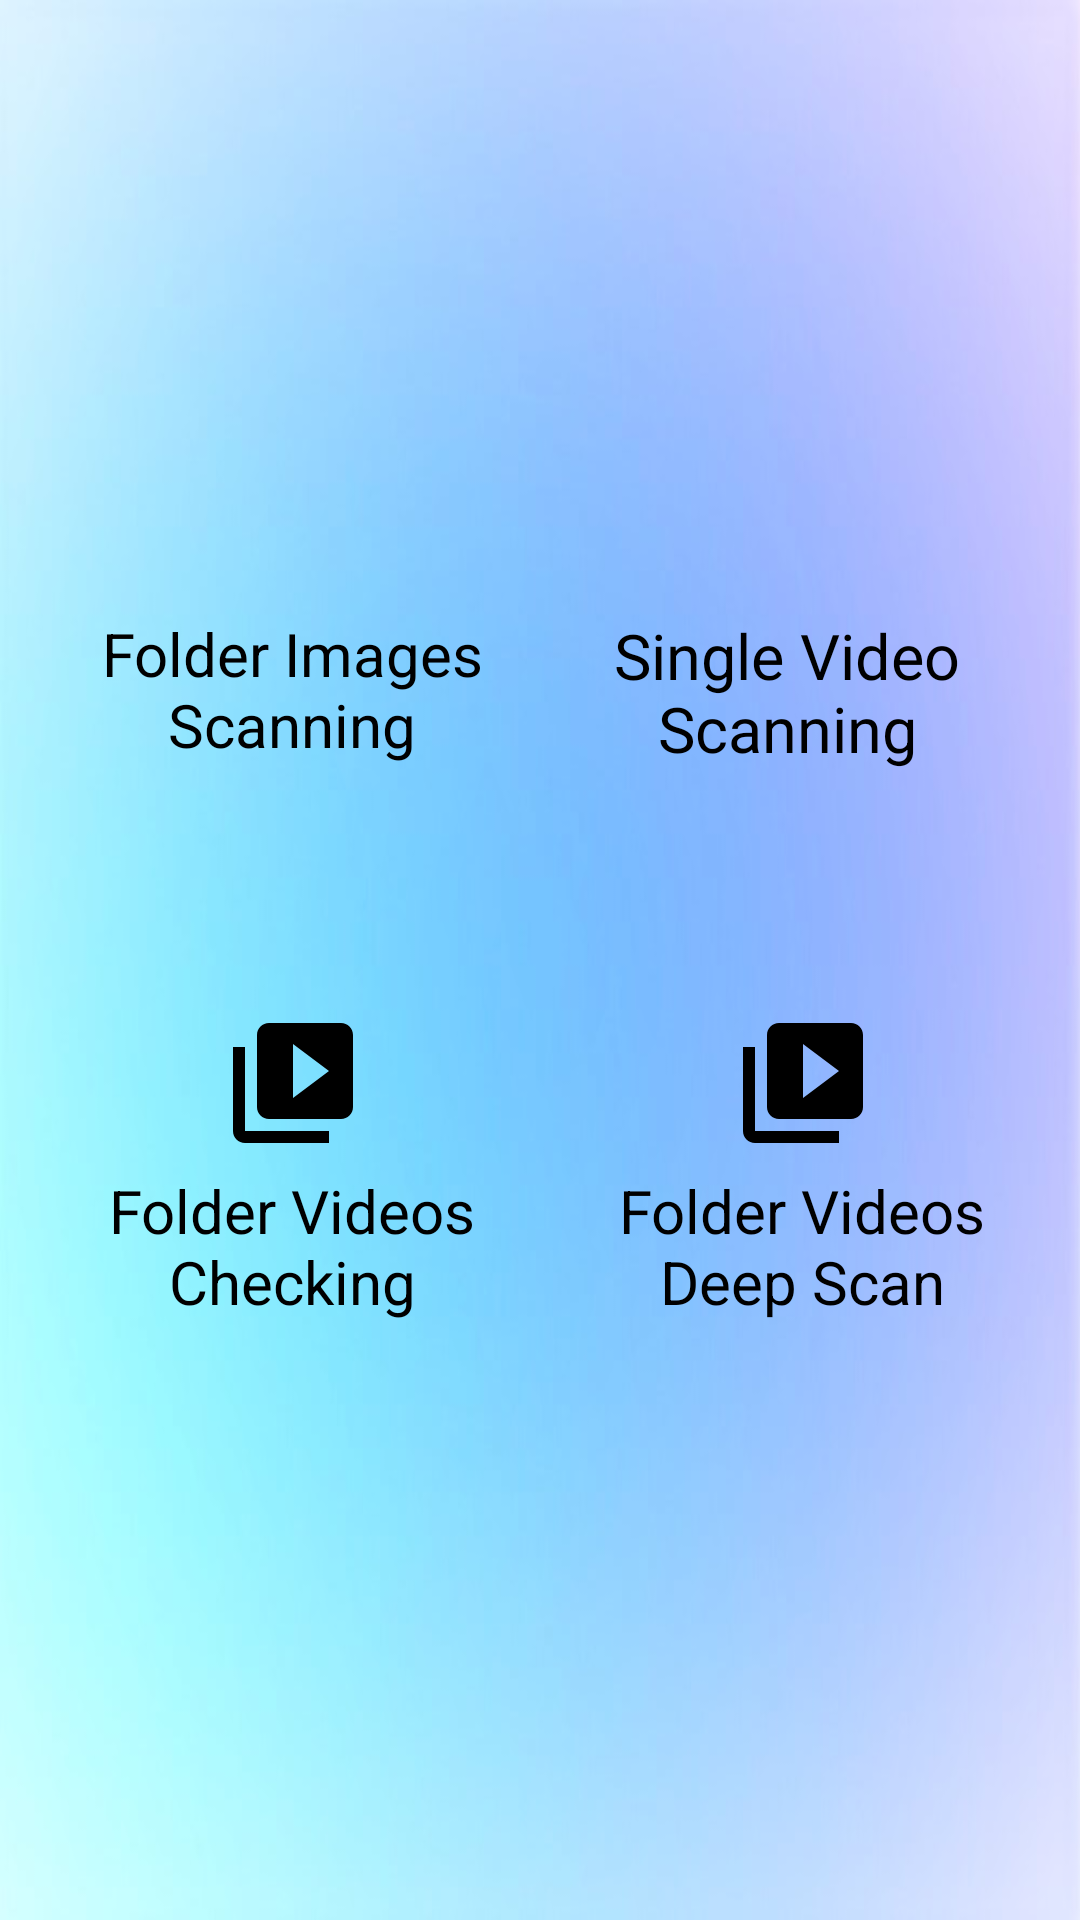

Write the Android layout XML for this screen, with the resource values it uses.
<!-- AndroidManifest.xml: application theme Theme.ObsenceMediaDetector -->
<!-- res/layout/activity_main.xml -->
<?xml version="1.0" encoding="utf-8"?>
<LinearLayout xmlns:android="http://schemas.android.com/apk/res/android"
    xmlns:app="http://schemas.android.com/apk/res-auto"
    xmlns:tools="http://schemas.android.com/tools"
    android:layout_width="match_parent"
    android:layout_height="match_parent"
    android:background="@drawable/bkg2"
    android:gravity="center"
    android:id="@+id/activity_main"
    android:orientation="vertical"
    tools:context=".MainActivity">

    <LinearLayout
        android:layout_width="match_parent"
        android:layout_height="wrap_content"
        android:layout_marginStart="10dp"
        android:layout_marginEnd="10dp"
        android:layout_marginBottom="40dp"
        android:orientation="horizontal">

        <LinearLayout
            android:visibility="gone"
            android:id="@+id/main_single_image"
            android:layout_width="0dp"
            android:layout_height="wrap_content"
            android:layout_marginEnd="5dp"
            android:layout_weight="1"
            android:orientation="vertical">

            <ImageView
                android:layout_width="match_parent"
                android:layout_height="wrap_content"
                android:scaleType="fitCenter"
                android:src="@drawable/ic_round_image_search_24"
                app:tint="@color/black" />

            <TextView
                android:layout_width="match_parent"
                android:layout_height="wrap_content"
                android:layout_marginTop="5dp"
                android:gravity="center"
                android:text="Single Image Scanning"
                android:textColor="@color/black"
                android:textSize="21sp" />

        </LinearLayout>

        <LinearLayout
            android:id="@+id/main_folder_image"
            android:layout_width="0dp"
            android:layout_height="wrap_content"
            android:layout_marginStart="5dp"
            android:layout_weight="1"
            android:orientation="vertical">

            <ImageView
                android:layout_width="match_parent"
                android:layout_height="wrap_content"
                android:scaleType="fitCenter"
                android:src="@drawable/ic_baseline_image_24"
                app:tint="@color/black" />

            <TextView
                android:layout_width="match_parent"
                android:layout_height="wrap_content"
                android:layout_marginTop="5dp"
                android:gravity="center"
                android:text="Folder Images Scanning"
                android:textColor="@color/black"
                android:textSize="20sp" />


        </LinearLayout>

        <LinearLayout
            android:id="@+id/main_single_video"
            android:layout_width="0dp"
            android:layout_height="wrap_content"
            android:layout_marginEnd="5dp"
            android:layout_weight="1"
            android:orientation="vertical">

            <ImageView
                android:layout_width="match_parent"
                android:layout_height="wrap_content"
                android:scaleType="fitCenter"
                android:src="@drawable/ic_baseline_ondemand_video_24"
                app:tint="@color/black" />

            <TextView
                android:layout_width="match_parent"
                android:layout_height="wrap_content"
                android:layout_marginTop="5dp"
                android:gravity="center"
                android:text="Single Video Scanning"
                android:textColor="@color/black"
                android:textSize="21sp" />

        </LinearLayout>

    </LinearLayout>

    <LinearLayout
        android:layout_width="match_parent"
        android:layout_height="wrap_content"
        android:layout_marginStart="10dp"
        android:layout_marginTop="40dp"
        android:layout_marginEnd="10dp"
        android:orientation="horizontal">


        <LinearLayout
            android:id="@+id/main_folder_video_checking"
            android:layout_width="0dp"
            android:layout_height="wrap_content"
            android:layout_marginStart="5dp"
            android:layout_weight="1"
            android:orientation="vertical">

            <ImageView
                android:layout_width="match_parent"
                android:layout_height="wrap_content"
                android:scaleType="fitCenter"
                android:src="@drawable/ic_baseline_video_library_24"
                app:tint="@color/black" />

            <TextView
                android:layout_width="match_parent"
                android:layout_height="wrap_content"
                android:layout_marginTop="5dp"
                android:gravity="center"
                android:text="Folder Videos Checking"
                android:textColor="@color/black"
                android:textSize="20sp" />

        </LinearLayout>

        <LinearLayout
            android:id="@+id/main_folder_video"
            android:layout_width="0dp"
            android:layout_height="wrap_content"
            android:layout_marginStart="5dp"
            android:layout_weight="1"
            android:orientation="vertical">

            <ImageView
                android:layout_width="match_parent"
                android:layout_height="wrap_content"
                android:scaleType="fitCenter"
                android:src="@drawable/ic_baseline_video_library_24"
                app:tint="@color/black" />

            <TextView
                android:layout_width="match_parent"
                android:layout_height="wrap_content"
                android:layout_marginTop="5dp"
                android:gravity="center"
                android:text="Folder Videos Deep Scan"
                android:textColor="@color/black"
                android:textSize="20sp" />

        </LinearLayout>

    </LinearLayout>

</LinearLayout>
<!-- resources referenced by this layout -->
<resources>
  <color name="black">#FF000000</color>
  <!-- drawable bkg2: jpg bitmap (drawable, 46740 bytes) -->
  <!-- drawable ic_baseline_video_library_24 (drawable) -->
  <vector android:height="48dp" android:tint="?attr/colorControlNormal"
      android:viewportHeight="24" android:viewportWidth="24"
      android:width="48dp" xmlns:android="http://schemas.android.com/apk/res/android">
      <path android:fillColor="@android:color/white" android:pathData="M4,6L2,6v14c0,1.1 0.9,2 2,2h14v-2L4,20L4,6zM20,2L8,2c-1.1,0 -2,0.9 -2,2v12c0,1.1 0.9,2 2,2h12c1.1,0 2,-0.9 2,-2L22,4c0,-1.1 -0.9,-2 -2,-2zM12,14.5v-9l6,4.5 -6,4.5z"/>
  </vector>
  <!-- drawable ic_round_image_search_24 (drawable) -->
  <vector android:height="48dp" android:tint="?attr/colorControlNormal"
      android:viewportHeight="24" android:viewportWidth="24"
      android:width="48dp" xmlns:android="http://schemas.android.com/apk/res/android">
      <path android:fillColor="@android:color/white" android:pathData="M18,15v4c0,0.55 -0.45,1 -1,1L5,20c-0.55,0 -1,-0.45 -1,-1L4,7c0,-0.55 0.45,-1 1,-1h3.02c0.55,0 1,-0.45 1,-1s-0.45,-1 -1,-1L4,4c-1.1,0 -2,0.9 -2,2v14c0,1.1 0.9,2 2,2h14c1.1,0 2,-0.9 2,-2v-5c0,-0.55 -0.45,-1 -1,-1s-1,0.45 -1,1zM15.5,18L6.52,18c-0.42,0 -0.65,-0.48 -0.39,-0.81l1.74,-2.23c0.2,-0.25 0.58,-0.26 0.78,-0.01l1.56,1.88 2.35,-3.02c0.2,-0.26 0.6,-0.26 0.79,0.01l2.55,3.39c0.25,0.32 0.01,0.79 -0.4,0.79zM19.3,8.89c0.48,-0.77 0.75,-1.67 0.69,-2.66 -0.13,-2.15 -1.84,-3.97 -3.97,-4.2C13.3,1.73 11,3.84 11,6.5c0,2.49 2.01,4.5 4.49,4.5 0.88,0 1.7,-0.26 2.39,-0.7l2.41,2.41c0.39,0.39 1.03,0.39 1.42,0 0.39,-0.39 0.39,-1.03 0,-1.42l-2.41,-2.4zM15.5,9C14.12,9 13,7.88 13,6.5S14.12,4 15.5,4 18,5.12 18,6.5 16.88,9 15.5,9z"/>
  </vector>
  <style name="Theme.ObsenceMediaDetector" parent="Theme.MaterialComponents.DayNight.DarkActionBar">
          
          <item name="colorPrimary">@color/purple_500</item>
          <item name="colorPrimaryVariant">@color/purple_700</item>
          <item name="colorOnPrimary">@color/white</item>
          
          <item name="colorSecondary">@color/teal_200</item>
          <item name="colorSecondaryVariant">@color/teal_700</item>
          <item name="colorOnSecondary">@color/black</item>
          
          <item name="android:statusBarColor" tools:targetApi="l">?attr/colorPrimaryVariant</item>
          
      </style>
  <color name="purple_500">#FF6200EE</color>
  <color name="purple_700">#FF3700B3</color>
  <color name="white">#FFFFFFFF</color>
  <color name="teal_200">#FF03DAC5</color>
  <color name="teal_700">#FF018786</color>
</resources>
